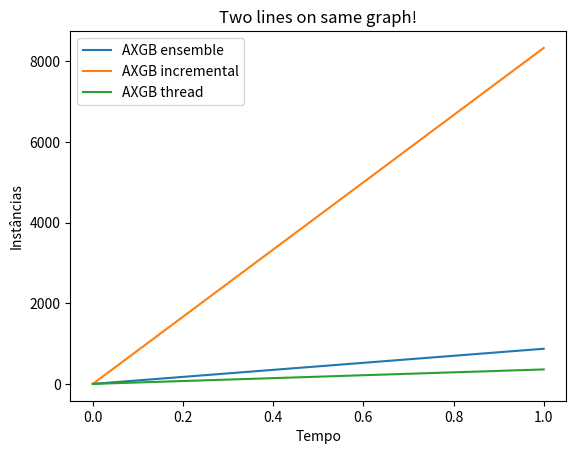

This chart was generated by the following Python code:


import matplotlib.pyplot as plt 
  
# line 1 points 
x1 = [0,1] 
y1 = [0,872.30] 
# plotting the line 1 points  
plt.plot(x1, y1, label = "AXGB ensemble") 
  
# line 2 points 
x2 = [0,1] 
y2 = [0,8333] 
# plotting the line 2 points  
plt.plot(x2, y2, label = "AXGB incremental") 

# line 3 points 
x3 = [0,1] 
y3 = [0,359.35] 
# plotting the line 2 points  
plt.plot(x3, y3, label = "AXGB thread") 
  
# naming the x axis 
plt.xlabel('Tempo') 
# naming the y axis 
plt.ylabel('Instâncias') 
# giving a title to my graph 
plt.title('Two lines on same graph!') 
  
# show a legend on the plot 
plt.legend() 
  
# function to show the plot 
plt.show() 